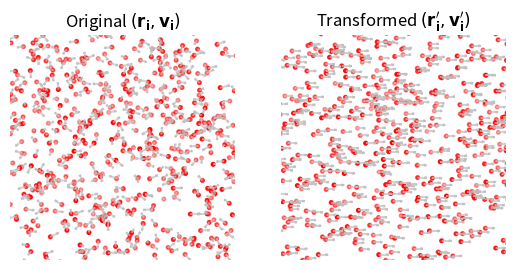

Write Python code to recreate this figure.
import numpy as np
import matplotlib.pyplot as plt
from mpl_toolkits.mplot3d import Axes3D

# https://mathworld.wolfram.com/SpherePointPicking.html
def sample_sphere_area(num_samples):
    u = np.random.uniform(0, 1, num_samples)
    v = np.random.uniform(0, 1, num_samples)

    theta = 2 * np.pi * u
    phi = np.arccos(2 * v - 1)

    x = np.sin(phi) * np.cos(theta)
    y = np.sin(phi) * np.sin(theta)
    z = np.cos(phi)

    return np.stack((x, y, z), axis=-1)

# https://stackoverflow.com/questions/5408276/
# sampling-uniformly-distributed-random-points-inside-a-spherical-volume
def sample_sphere_vol(num_samples):
    u = np.random.uniform(0, 1, num_samples)
    v = np.random.uniform(0, 1, num_samples)
    w = np.random.uniform(0, 1, num_samples)

    theta = 2 * np.pi * u
    phi = np.arccos(2 * v - 1)
    r = np.cbrt(w)

    x = r * np.sin(phi) * np.cos(theta)
    y = r * np.sin(phi) * np.sin(theta)
    z = r * np.cos(phi)

    return np.stack((x, y, z), axis=-1)

# rejection oversampling
def sample_sphere_vol_2(num_samples):
    samples = []
    while len(samples) < N:
        xyz = np.random.uniform(-1, 1, (num_samples * 2, 3))
        norms_squared = np.sum(xyz**2, axis=1)
        inside_sphere = xyz[norms_squared <= 1]
        samples.extend(inside_sphere.tolist())
    return np.array(samples[:N])

# https://en.wikipedia.org/wiki/Rodrigues'_rotation_formula
def xalign_matrix(v):
    theta = np.arccos(v[0])
    axis = np.cross(v, np.array([1, 0, 0]))
    k = axis / np.linalg.norm(axis)
    K = np.array([
        [0, -k[2], k[1]],
        [k[2], 0, -k[0]],
        [-k[1], k[0], 0]
    ])

    R = np.eye(3) + np.sin(theta) * K + (1 - np.cos(theta)) * (K @ K)
    return R

# settings
N = 700
p_colo = 'red'
v_colo = 'silver'
np.random.seed(97)

positions = sample_sphere_vol(N)
velocities = sample_sphere_area(N)

t_positions = np.array([
    xalign_matrix(velocities[i]) @ positions[i]
    for i in range(N)
])
t_velocities = np.array([
    xalign_matrix(velocities[i]) @ velocities[i]
    for i in range(N)
])

# plotting
fig = plt.figure()

ax1 = fig.add_subplot(121, projection='3d')
ax1.scatter(
    positions[:, 0], positions[:, 1], positions[:, 2],
    color=p_colo, s=7
)
ax1.quiver(
    positions[:, 0], positions[:, 1], positions[:, 2],
    velocities[:, 0], velocities[:, 1], velocities[:, 2],
    length=0.05, normalize=True, color=v_colo, alpha=0.7
)

ax1.set_title(r"Original $(\mathbf{r_i}, \mathbf{v_i})$")
ax1.set_xlim([-0.4, 0.4])
ax1.set_ylim([-0.4, 0.4])
ax1.set_zlim([-0.4, 0.4])
ax1.view_init(elev=10, azim=270)
ax1.axis('off')

ax2 = fig.add_subplot(122, projection='3d')
ax2.scatter(
    t_positions[:, 0], t_positions[:, 1], t_positions[:, 2],
    color=p_colo, s=7
)
ax2.quiver(
    t_positions[:, 0], t_positions[:, 1], t_positions[:, 2],
    t_velocities[:, 0], t_velocities[:, 1], t_velocities[:, 2],
    length=0.05, normalize=True, color=v_colo, alpha=0.7
)

ax2.set_title(r"Transformed $(\mathbf{r_i'}, \mathbf{v_i'})$")
ax2.set_xlim([-0.4, 0.4])
ax2.set_ylim([-0.4, 0.4])
ax2.set_zlim([-0.4, 0.4])
ax2.view_init(elev=10, azim=270)
ax2.axis('off')

plt.show()
